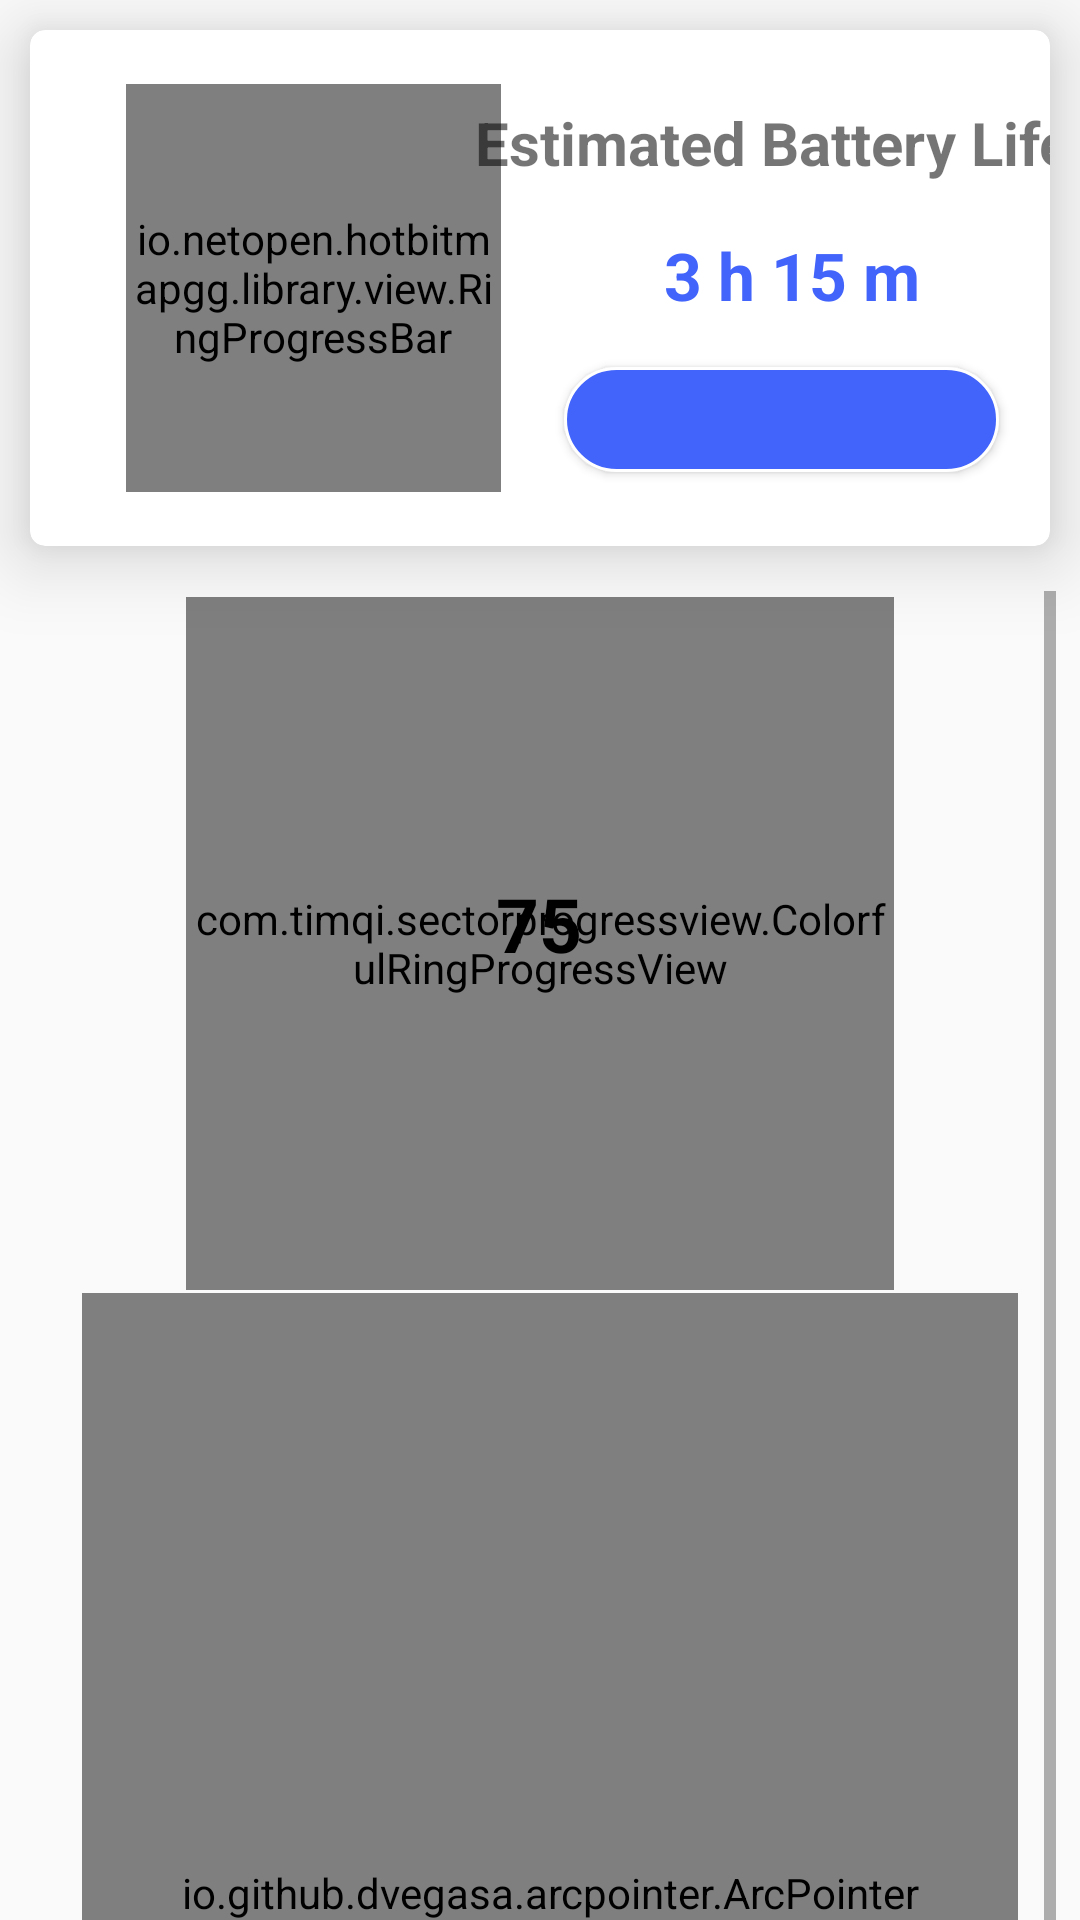

The Android layout XML behind this screen, and the referenced resources:
<!-- AndroidManifest.xml: application theme AppTheme -->
<!-- res/layout/battery_report.xml -->
<?xml version="1.0" encoding="utf-8"?>
<android.support.constraint.ConstraintLayout xmlns:android="http://schemas.android.com/apk/res/android"
    xmlns:app="http://schemas.android.com/apk/res-auto"
    xmlns:tools="http://schemas.android.com/tools"
    android:layout_width="match_parent"
    android:layout_height="match_parent">


    <android.support.v7.widget.CardView
        android:id="@+id/cardView"
        android:layout_width="match_parent"
        android:layout_height="wrap_content"
        android:layout_margin="10dp"
        android:layout_marginStart="8dp"
        android:layout_marginTop="8dp"
        android:layout_marginEnd="8dp"
        app:cardCornerRadius="5dp"
        app:cardElevation="15dp"
        app:layout_constraintEnd_toEndOf="parent"
        app:layout_constraintHorizontal_bias="0.0"
        app:layout_constraintStart_toStartOf="parent"
        app:layout_constraintTop_toTopOf="parent">

        <android.support.constraint.ConstraintLayout
            android:layout_width="match_parent"
            android:layout_height="match_parent">


            <io.netopen.hotbitmapgg.library.view.RingProgressBar
                android:id="@+id/progress_bar_2"
                android:layout_width="125dp"
                android:layout_height="136dp"
                android:layout_alignParentBottom="true"
                android:layout_centerInParent="true"
                android:layout_marginStart="32dp"
                android:layout_marginTop="18dp"
                android:layout_marginBottom="18dp"
                app:layout_constraintBottom_toBottomOf="parent"
                app:layout_constraintStart_toStartOf="parent"
                app:layout_constraintTop_toTopOf="parent"
                app:layout_constraintVertical_bias="0.032"
                app:max="100"
                app:ringColor="@android:color/darker_gray"
                app:ringProgressColor="@color/colorPrimary"
                app:ringWidth="5dp"
                app:style="STROKE"
                app:textColor="@color/colorPrimary"
                app:textIsShow="true"
                app:textSize="24sp" />

            <TextView
                android:id="@+id/textView3"
                android:layout_width="wrap_content"
                android:layout_height="wrap_content"
                android:layout_marginStart="8dp"
                android:layout_marginTop="24dp"
                android:layout_marginEnd="8dp"
                android:text="Estimated Battery Life"
                android:textSize="20sp"
                android:textStyle="bold"
                app:layout_constraintEnd_toEndOf="parent"
                app:layout_constraintHorizontal_bias="0.529"
                app:layout_constraintStart_toEndOf="@+id/progress_bar_2"
                app:layout_constraintTop_toTopOf="parent" />

            <TextView
                android:id="@+id/textView7"
                android:layout_width="wrap_content"
                android:layout_height="wrap_content"
                android:layout_marginStart="8dp"
                android:layout_marginTop="16dp"
                android:layout_marginEnd="8dp"
                android:text="3 h 15 m"
                android:textColor="@color/colorPrimaryDark"
                android:textSize="22sp"
                android:textStyle="bold"
                app:layout_constraintEnd_toEndOf="parent"
                app:layout_constraintHorizontal_bias="0.568"
                app:layout_constraintStart_toEndOf="@+id/progress_bar_2"
                app:layout_constraintTop_toBottomOf="@+id/textView3" />

            <Button
                android:id="@+id/estKm"
                android:layout_width="145dp"
                android:layout_height="35dp"
                android:layout_marginStart="8dp"
                android:layout_marginTop="16dp"
                android:layout_marginEnd="8dp"
                android:background="@drawable/shapesignup"
                android:text=""
                android:textColor="@color/colorAccent"
                android:textColorHighlight="#ffffff"
                android:textColorHint="#ffffff"
                app:layout_constraintEnd_toEndOf="parent"
                app:layout_constraintHorizontal_bias="0.584"
                app:layout_constraintStart_toEndOf="@+id/progress_bar_2"
                app:layout_constraintTop_toBottomOf="@+id/textView7" />




        </android.support.constraint.ConstraintLayout>

    </android.support.v7.widget.CardView>

    <ScrollView
        android:layout_width="match_parent"
        android:layout_height="wrap_content"
        android:layout_marginStart="8dp"
        android:layout_marginTop="15dp"
        android:layout_marginEnd="8dp"
        app:layout_constraintEnd_toEndOf="parent"
        app:layout_constraintStart_toStartOf="parent"
        app:layout_constraintTop_toBottomOf="@+id/cardView">

        <android.support.constraint.ConstraintLayout
            android:layout_width="match_parent"
            android:layout_height="wrap_content"
            android:orientation="vertical">

            <io.github.dvegasa.arcpointer.ArcPointer
                android:id="@+id/arcPointer"
                android:layout_width="312dp"
                android:layout_height="400dp"
                android:layout_gravity="center_horizontal"
                android:layout_marginTop="232dp"
                app:colorBackground="#92CADDEC"
                app:colorNotches="@color/colorPrimaryDark"
                app:layout_constraintHorizontal_bias="0.6"
                app:layout_constraintLeft_toLeftOf="parent"
                app:layout_constraintRight_toRightOf="parent"
                app:layout_constraintTop_toTopOf="@+id/crpv"
                app:lineLengthRatio="0.9"
                app:lineStrokeWidth="3"
                app:markerLengthRatio="0.1"
                app:markerStrokeWidth="15"
                app:notchStrokeWidth="5"
                app:radius="200dp"
                app:workAngle="180" />

            <io.github.dvegasa.arcpointer.ArcPointer
                android:id="@+id/arcPointer2"
                android:layout_width="312dp"
                android:layout_height="400dp"
                android:layout_gravity="center_horizontal"
                android:layout_marginTop="464dp"
                app:colorBackground="#92CADDEC"
                app:colorNotches="@color/colorPrimaryDark"
                app:layout_constraintEnd_toEndOf="parent"
                app:layout_constraintHorizontal_bias="0.6"
                app:layout_constraintLeft_toLeftOf="parent"
                app:layout_constraintRight_toRightOf="parent"
                app:layout_constraintStart_toStartOf="parent"
                app:layout_constraintTop_toTopOf="@+id/crpv"
                app:lineLengthRatio="0.9"
                app:lineStrokeWidth="3"
                app:markerLengthRatio="0.1"
                app:markerStrokeWidth="15"
                app:notchStrokeWidth="5"
                app:radius="200dp"
                app:workAngle="180" />

            <com.timqi.sectorprogressview.ColorfulRingProgressView
                android:id="@+id/crpv"
                android:layout_width="236dp"
                android:layout_height="231dp"
                android:layout_marginStart="8dp"
                android:layout_marginTop="2dp"
                android:layout_marginEnd="8dp"
                app:bgColor="#e1e1e1"
                app:fgColorEnd="#ff4800"
                app:fgColorStart="#ffe400"
                app:layout_constraintEnd_toEndOf="parent"
                app:layout_constraintStart_toStartOf="parent"
                app:layout_constraintTop_toTopOf="parent"
                app:percent="75"
                app:startAngle="0"
                app:strokeWidth="21dp" />

            <TextView
                android:id="@+id/textView8"
                android:layout_width="98dp"
                android:layout_height="43dp"
                android:layout_marginStart="8dp"
                android:layout_marginTop="92dp"
                android:layout_marginEnd="8dp"
                android:text="75"
                android:textAlignment="center"
                android:textColor="@android:color/black"
                android:textSize="25sp"
                android:textStyle="bold"
                app:layout_constraintEnd_toEndOf="parent"
                app:layout_constraintHorizontal_bias="0.498"
                app:layout_constraintStart_toStartOf="parent"
                app:layout_constraintTop_toTopOf="@+id/crpv" />


        </android.support.constraint.ConstraintLayout>


    </ScrollView>


</android.support.constraint.ConstraintLayout>
<!-- resources referenced by this layout -->
<resources>
  <color name="colorAccent">#ffffff</color>
  <color name="colorPrimary">#4264fb</color>
  <color name="colorPrimaryDark">#4264fb</color>
  <!-- drawable shapesignup (drawable) -->
  <?xml version="1.0" encoding="utf-8"?>
  <shape xmlns:android="http://schemas.android.com/apk/res/android"
      android:shape="rectangle">
  
      <solid android:color="#4264fb"></solid>
  
      <corners android:radius="25dp"></corners>
  
      <stroke
          android:width="1dp"
          android:color="#FFF"></stroke>
  
      <padding
          android:bottom="0dp"
          android:left="10dp"
          android:right="10dp"
          android:top="0dp"></padding>
  
  </shape>
  <style name="AppTheme" parent="Theme.AppCompat.Light.NoActionBar">
          
          <item name="colorPrimary">@color/colorPrimary</item>
          <item name="colorPrimaryDark">@color/colorPrimaryDark</item>
          <item name="colorAccent">@color/colorAccent</item>
          <item name="windowActionBar">false</item>
          <item name="windowNoTitle">true</item>
      </style>
</resources>
